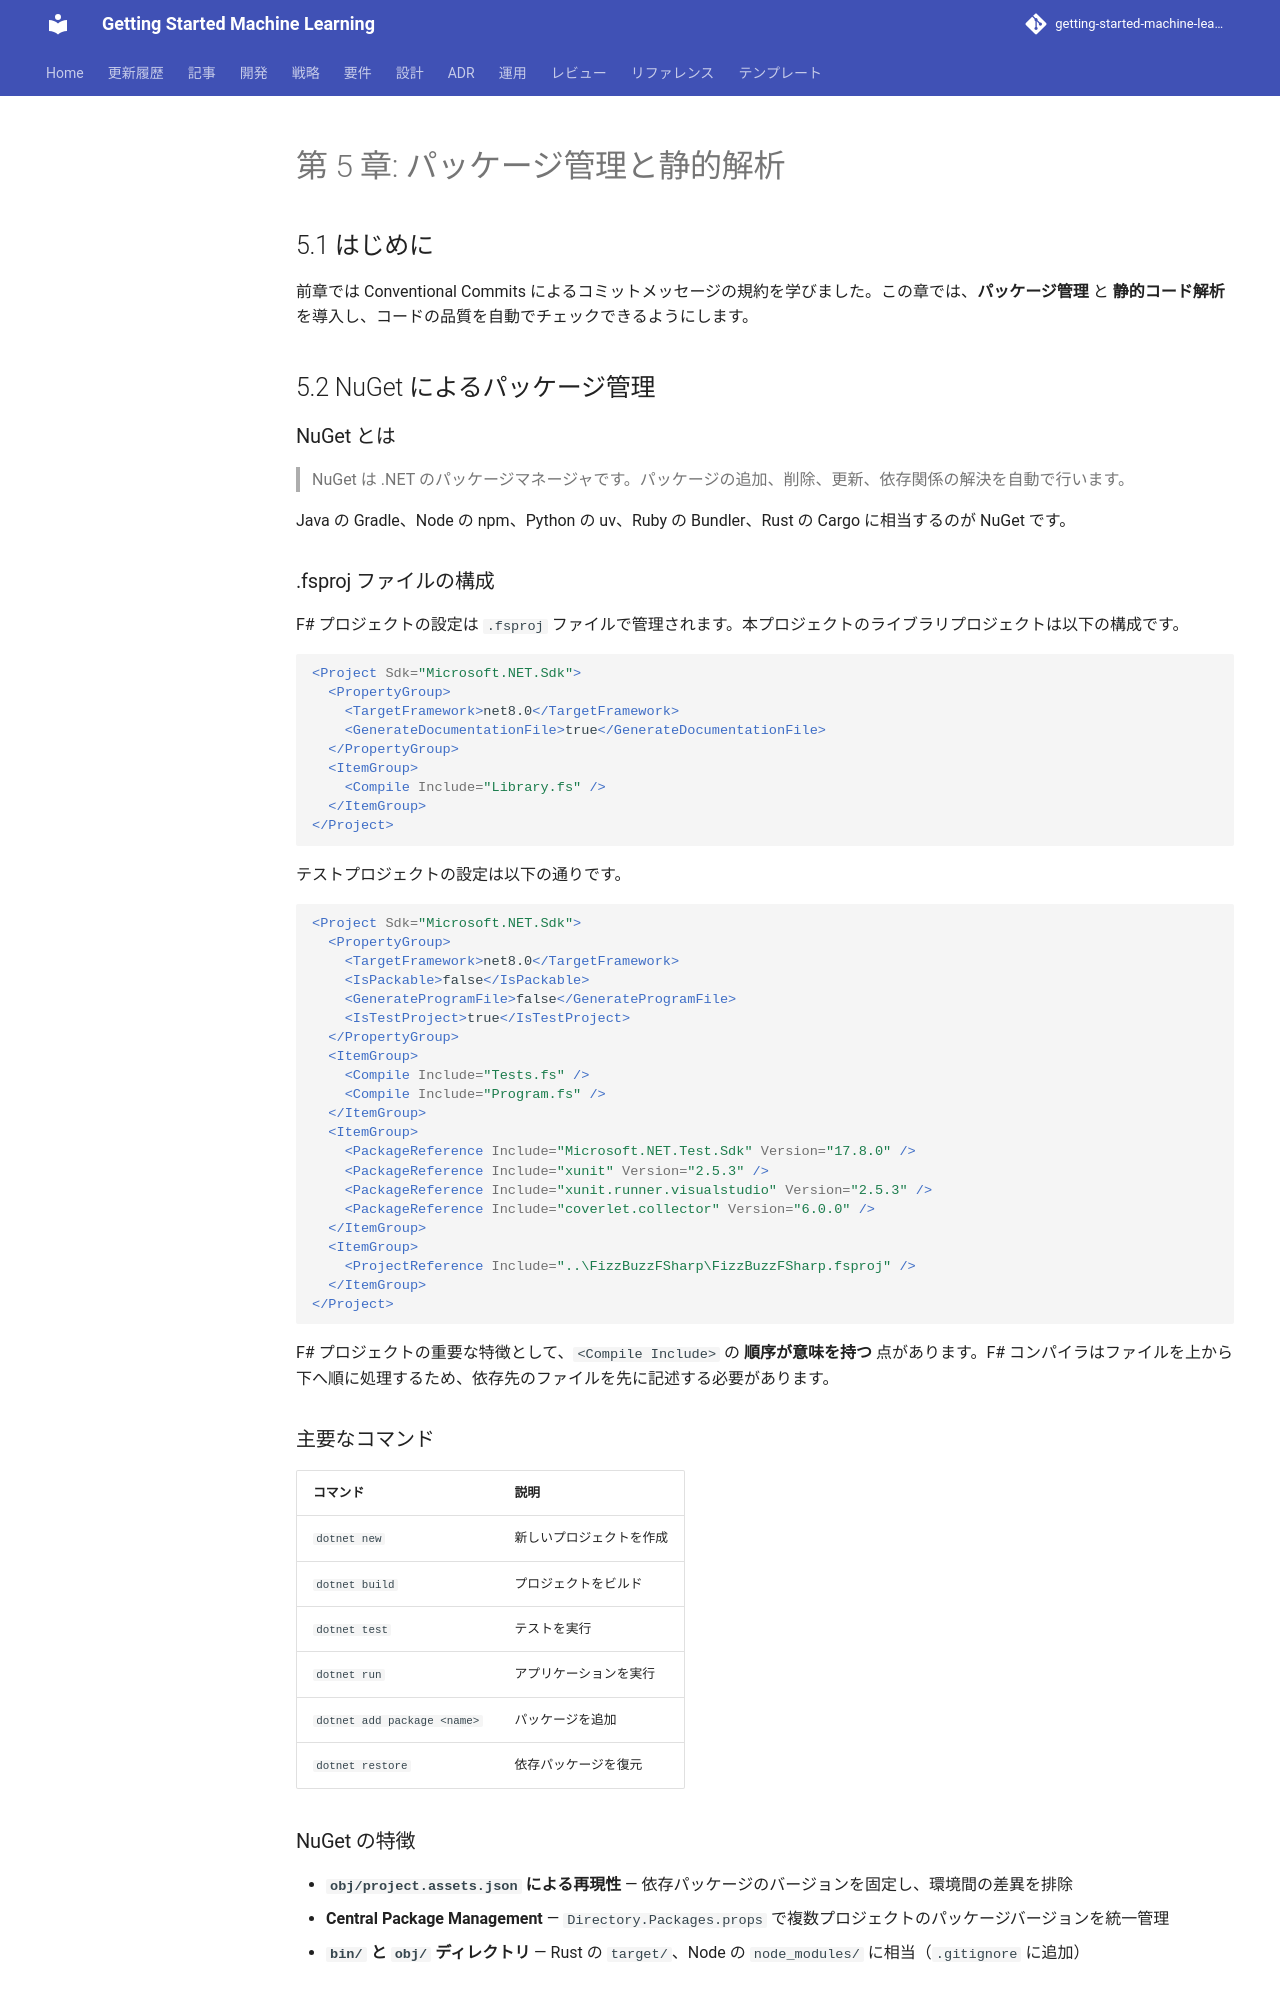

repository: k2works/getting-started-machine-learning · page: article/getting-start-tdd/fsharp/chapter05/index.html · generator: mkdocs

---
type: Article
title: "第 5 章: パッケージ管理と静的解析"
description: "前章では Conventional Commits によるコミットメッセージの規約を学びました。"
tags: [article, getting-start-tdd, fsharp]
status: stable
generated: { by: human:kakimomokuri, at: 2026-03-24T05:22:28Z }
---

# 第 5 章: パッケージ管理と静的解析

## 5.1 はじめに

前章では Conventional Commits によるコミットメッセージの規約を学びました。この章では、**パッケージ管理** と **静的コード解析** を導入し、コードの品質を自動でチェックできるようにします。

## 5.2 NuGet によるパッケージ管理

### NuGet とは

> NuGet は .NET のパッケージマネージャです。パッケージの追加、削除、更新、依存関係の解決を自動で行います。

Java の Gradle、Node の npm、Python の uv、Ruby の Bundler、Rust の Cargo に相当するのが NuGet です。

### .fsproj ファイルの構成

F# プロジェクトの設定は `.fsproj` ファイルで管理されます。本プロジェクトのライブラリプロジェクトは以下の構成です。

```xml
<Project Sdk="Microsoft.NET.Sdk">
  <PropertyGroup>
    <TargetFramework>net8.0</TargetFramework>
    <GenerateDocumentationFile>true</GenerateDocumentationFile>
  </PropertyGroup>
  <ItemGroup>
    <Compile Include="Library.fs" />
  </ItemGroup>
</Project>
```

テストプロジェクトの設定は以下の通りです。

```xml
<Project Sdk="Microsoft.NET.Sdk">
  <PropertyGroup>
    <TargetFramework>net8.0</TargetFramework>
    <IsPackable>false</IsPackable>
    <GenerateProgramFile>false</GenerateProgramFile>
    <IsTestProject>true</IsTestProject>
  </PropertyGroup>
  <ItemGroup>
    <Compile Include="Tests.fs" />
    <Compile Include="Program.fs" />
  </ItemGroup>
  <ItemGroup>
    <PackageReference Include="Microsoft.NET.Test.Sdk" Version="17.8.0" />
    <PackageReference Include="xunit" Version="2.5.3" />
    <PackageReference Include="xunit.runner.visualstudio" Version="2.5.3" />
    <PackageReference Include="coverlet.collector" Version="6.0.0" />
  </ItemGroup>
  <ItemGroup>
    <ProjectReference Include="..\FizzBuzzFSharp\FizzBuzzFSharp.fsproj" />
  </ItemGroup>
</Project>
```

F# プロジェクトの重要な特徴として、`<Compile Include>` の **順序が意味を持つ** 点があります。F# コンパイラはファイルを上から下へ順に処理するため、依存先のファイルを先に記述する必要があります。

### 主要なコマンド

| コマンド | 説明 |
|---------|------|
| `dotnet new` | 新しいプロジェクトを作成 |
| `dotnet build` | プロジェクトをビルド |
| `dotnet test` | テストを実行 |
| `dotnet run` | アプリケーションを実行 |
| `dotnet add package <name>` | パッケージを追加 |
| `dotnet restore` | 依存パッケージを復元 |
